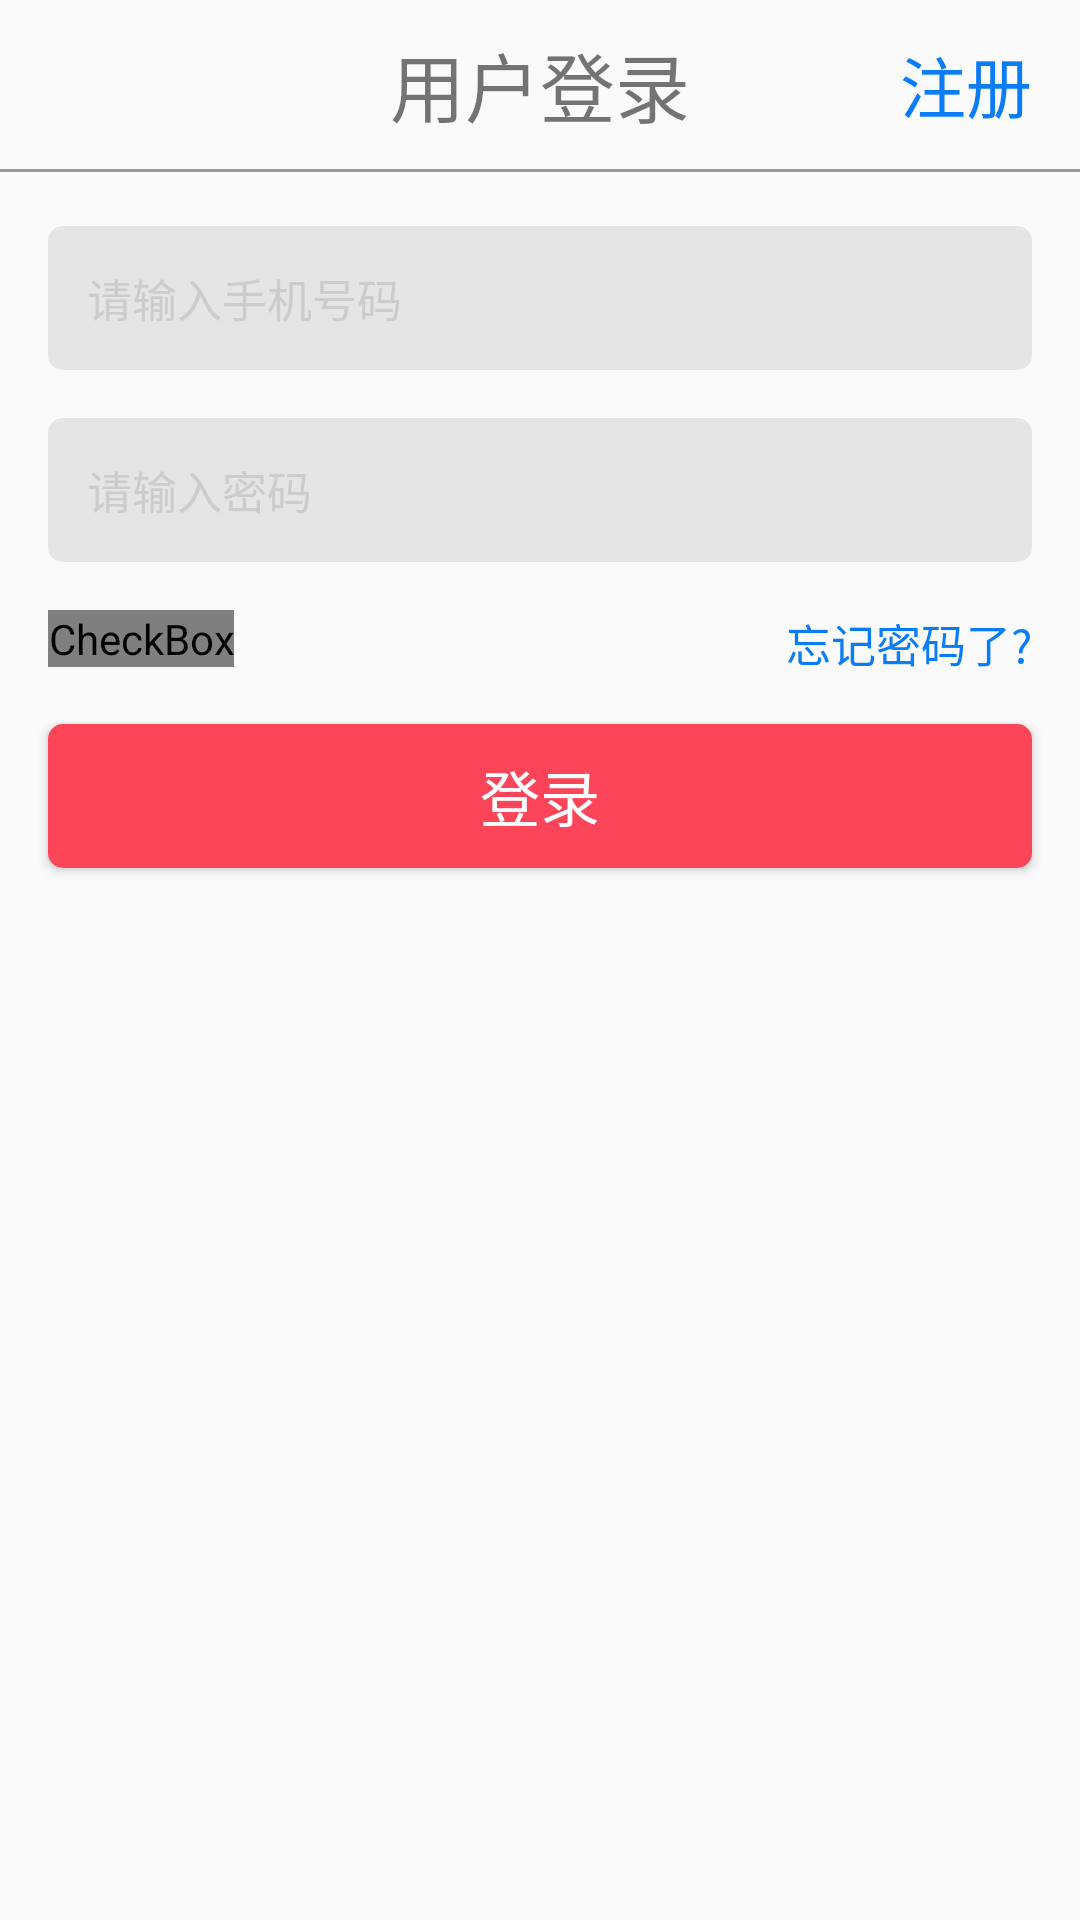

Produce the Android XML layout that renders to this screen, including the resource entries it uses.
<!-- AndroidManifest.xml: application theme NoActionBarTheme -->
<!-- res/layout/activity_login.xml -->
<?xml version="1.0" encoding="utf-8"?>

<LinearLayout xmlns:android="http://schemas.android.com/apk/res/android"
    xmlns:tools="http://schemas.android.com/tools"
    android:layout_width="match_parent"
    android:layout_height="match_parent"
    android:orientation="vertical"
    tools:context="com.qf.gamemaneger.module.main.ui.LoginActivity">

    <RelativeLayout
        android:layout_width="match_parent"
        android:layout_height="wrap_content">

        <TextView
            android:layout_width="match_parent"
            android:layout_height="wrap_content"
            android:gravity="center"
            android:padding="10dp"
            android:text="用户登录"
            android:textSize="25sp" />

        <TextView
            android:id="@+id/btn_goto_logon"
            android:text="注册"
            android:onClick="onClick"
            android:textSize="22sp"
            android:padding="10dp"
            android:textColor="@color/sel_lgon_text"
            android:layout_width="wrap_content"
            android:layout_height="wrap_content"
            android:layout_centerVertical="true"
            android:layout_alignParentRight="true"
            android:layout_marginRight="6dp"
            android:gravity="center"/>

    </RelativeLayout>

    <View
        android:layout_width="match_parent"
        android:layout_height="1dp"
        android:layout_marginBottom="10dp"
        android:background="#8444" />

    <EditText
        android:id="@+id/edit_tel"
        style="@style/Edit_style"
        android:inputType="number"
        android:hint="请输入手机号码" />

    <EditText
        android:id="@+id/edit_pwd"
        android:inputType="textPassword"
        style="@style/Edit_style"
        android:hint="请输入密码" />

    <RelativeLayout
        android:layout_width="match_parent"
        android:layout_height="wrap_content"
        android:layout_marginTop="8dp"
        android:orientation="horizontal">

        <CheckBox
            android:id="@+id/checkBox"
            android:checked="true"
            android:layout_width="wrap_content"
            android:layout_height="wrap_content"
            android:layout_marginLeft="16dp"
            android:button="@drawable/sel_check"
            android:onClick="onClick"
            android:textSize="14sp"
            android:text="下次自动登录" />

        <TextView
            android:id="@+id/btn_forget"
            android:layout_width="wrap_content"
            android:layout_height="wrap_content"
            android:text="忘记密码了?"
            android:paddingRight="16dp"
            android:layout_alignParentRight="true"
            android:onClick="onClick"
            android:textSize="15sp"
            android:clickable="true"
            android:textColor="@color/sel_lgon_text" />

    </RelativeLayout>

    <Button
        android:id="@+id/btn_login"
        android:layout_width="match_parent"
        android:layout_height="wrap_content"
        android:layout_margin="16dp"
        android:background="@drawable/sel_login_bg"
        android:text="登录"
        android:onClick="onClick"
        android:textColor="#fff"
        android:textSize="20sp" />

</LinearLayout>
<!-- resources referenced by this layout -->
<resources>
  <!-- drawable sel_check (drawable) -->
  <?xml version="1.0" encoding="utf-8"?>
  
  <selector xmlns:android="http://schemas.android.com/apk/res/android">
      <item android:drawable="@mipmap/ic_checked_on" android:state_checked="true" />
      <item android:drawable="@mipmap/ic_checked_off" />
  </selector>
  <!-- drawable sel_login_bg (drawable) -->
  <?xml version="1.0" encoding="utf-8"?>
  
  <selector xmlns:android="http://schemas.android.com/apk/res/android">
      <item android:state_pressed="true" >
          <shape android:shape="rectangle" >
              <solid android:color="#E8FC4559" />
              <corners android:radius="5dp" />
          </shape>
      </item>
      <item >
          <shape android:shape="rectangle" >
              <solid android:color="#FC4559" />
              <corners android:radius="5dp" />
          </shape>
      </item>
  </selector>
  <style name="Edit_style">
          <item name="android:padding">13dp</item>
          <item name="android:layout_width">match_parent</item>
          <item name="android:layout_height">wrap_content</item>
          <item name="android:layout_marginTop">8dp</item>
          <item name="android:layout_marginBottom">8dp</item>
          <item name="android:layout_marginRight">16dp</item>
          <item name="android:layout_marginLeft">16dp</item>
          <item name="android:textSize">15sp</item>
          <item name="android:textColorHint">#ccc</item>
          <item name="android:background">@drawable/sel_edit_bg</item>
      </style>
  <style name="NoActionBarTheme" parent="Theme.AppCompat.Light.NoActionBar">
          <item name="colorPrimary">@color/colorPrimary</item>
          <item name="colorPrimaryDark">@color/colorPrimaryDark</item>
          <item name="colorAccent">@color/colorAccent</item>
      </style>
  <!-- drawable sel_edit_bg (drawable) -->
  <?xml version="1.0" encoding="utf-8"?>
  
  <selector xmlns:android="http://schemas.android.com/apk/res/android">
      <item android:state_focused="true">
          <shape android:shape="rectangle">
              <corners android:radius="5dp" />
              <stroke android:width="1dp" android:color="#880080FF" />
              <solid android:color="#E5E5E5" />
          </shape>
      </item>
      <item>
          <shape android:shape="rectangle">
              <corners android:radius="5dp" />
              <solid android:color="#E5E5E5" />
          </shape>
      </item>
  </selector>
  <color name="colorPrimary">#1A8CFF</color>
  <color name="colorPrimaryDark">#0A7CF7</color>
  <color name="colorAccent">#FF4081</color>
</resources>
